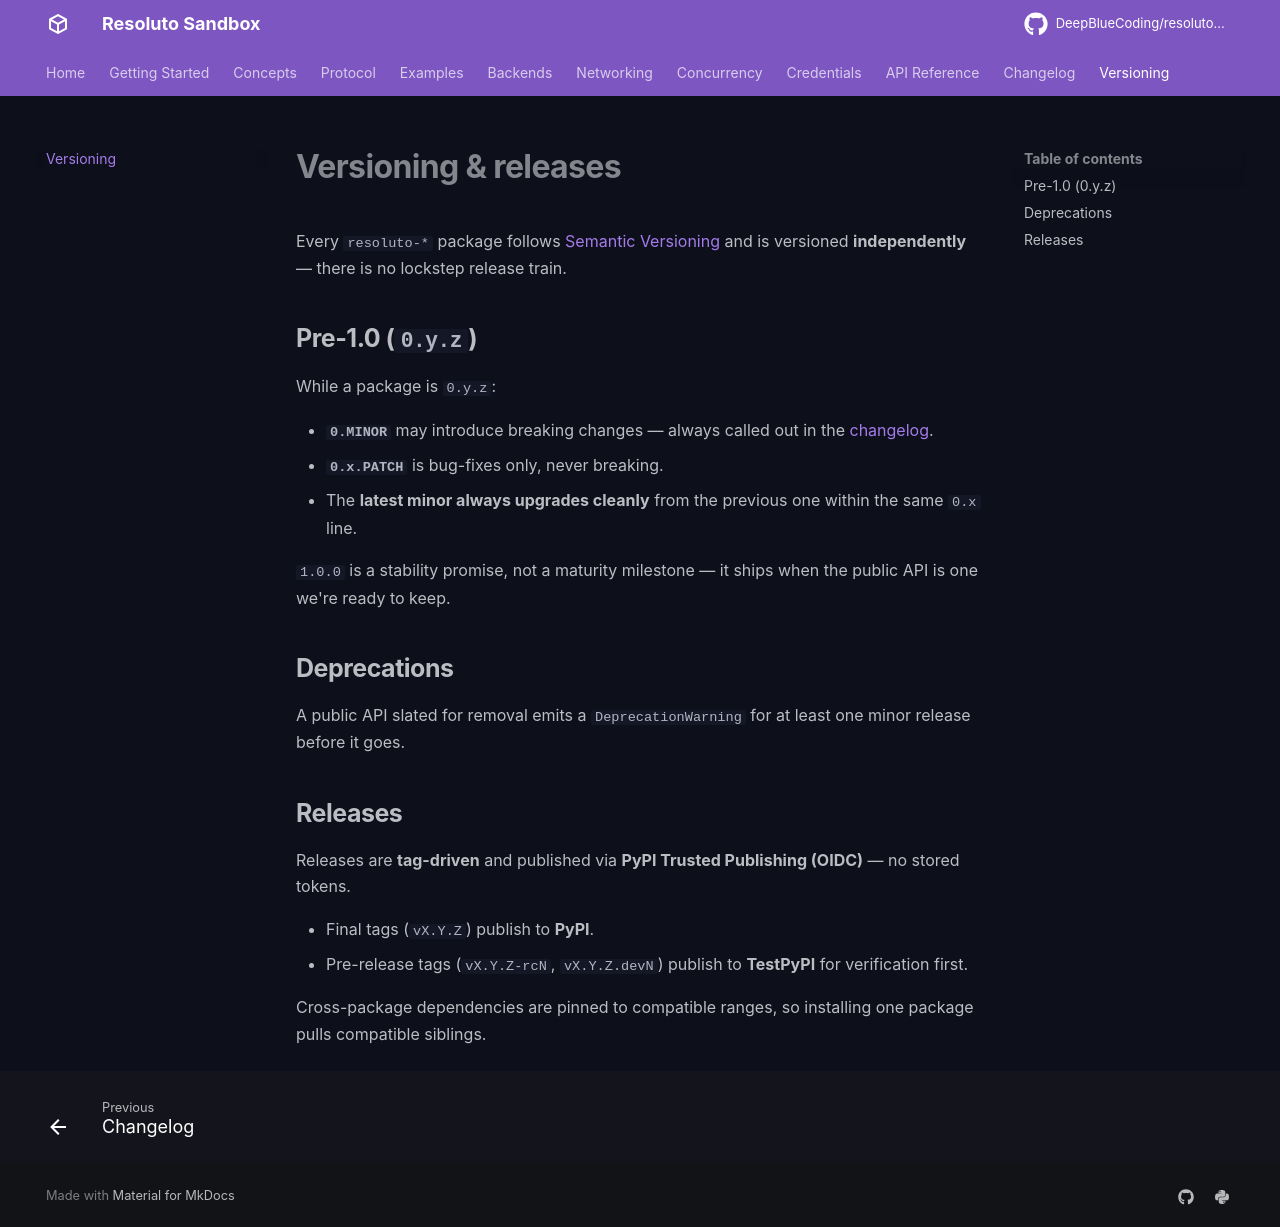

repository: DeepBlueCoding/resoluto-sandbox · page: 0.2.0-rc1/versioning/index.html · generator: mkdocs

# Versioning & releases

Every `resoluto-*` package follows [Semantic Versioning](https://semver.org/) and is versioned **independently** — there is no lockstep release train.

## Pre-1.0 (`0.y.z`)

While a package is `0.y.z`:

- **`0.MINOR`** may introduce breaking changes — always called out in the [changelog](changelog.md).
- **`0.x.PATCH`** is bug-fixes only, never breaking.
- The **latest minor always upgrades cleanly** from the previous one within the same `0.x` line.

`1.0.0` is a stability promise, not a maturity milestone — it ships when the public API is one we're ready to keep.

## Deprecations

A public API slated for removal emits a `DeprecationWarning` for at least one minor release before it goes.

## Releases

Releases are **tag-driven** and published via **PyPI Trusted Publishing (OIDC)** — no stored tokens.

- Final tags (`vX.Y.Z`) publish to **PyPI**.
- Pre-release tags (`vX.Y.Z-rcN`, `vX.Y.Z.devN`) publish to **TestPyPI** for verification first.

Cross-package dependencies are pinned to compatible ranges, so installing one package pulls compatible siblings.
